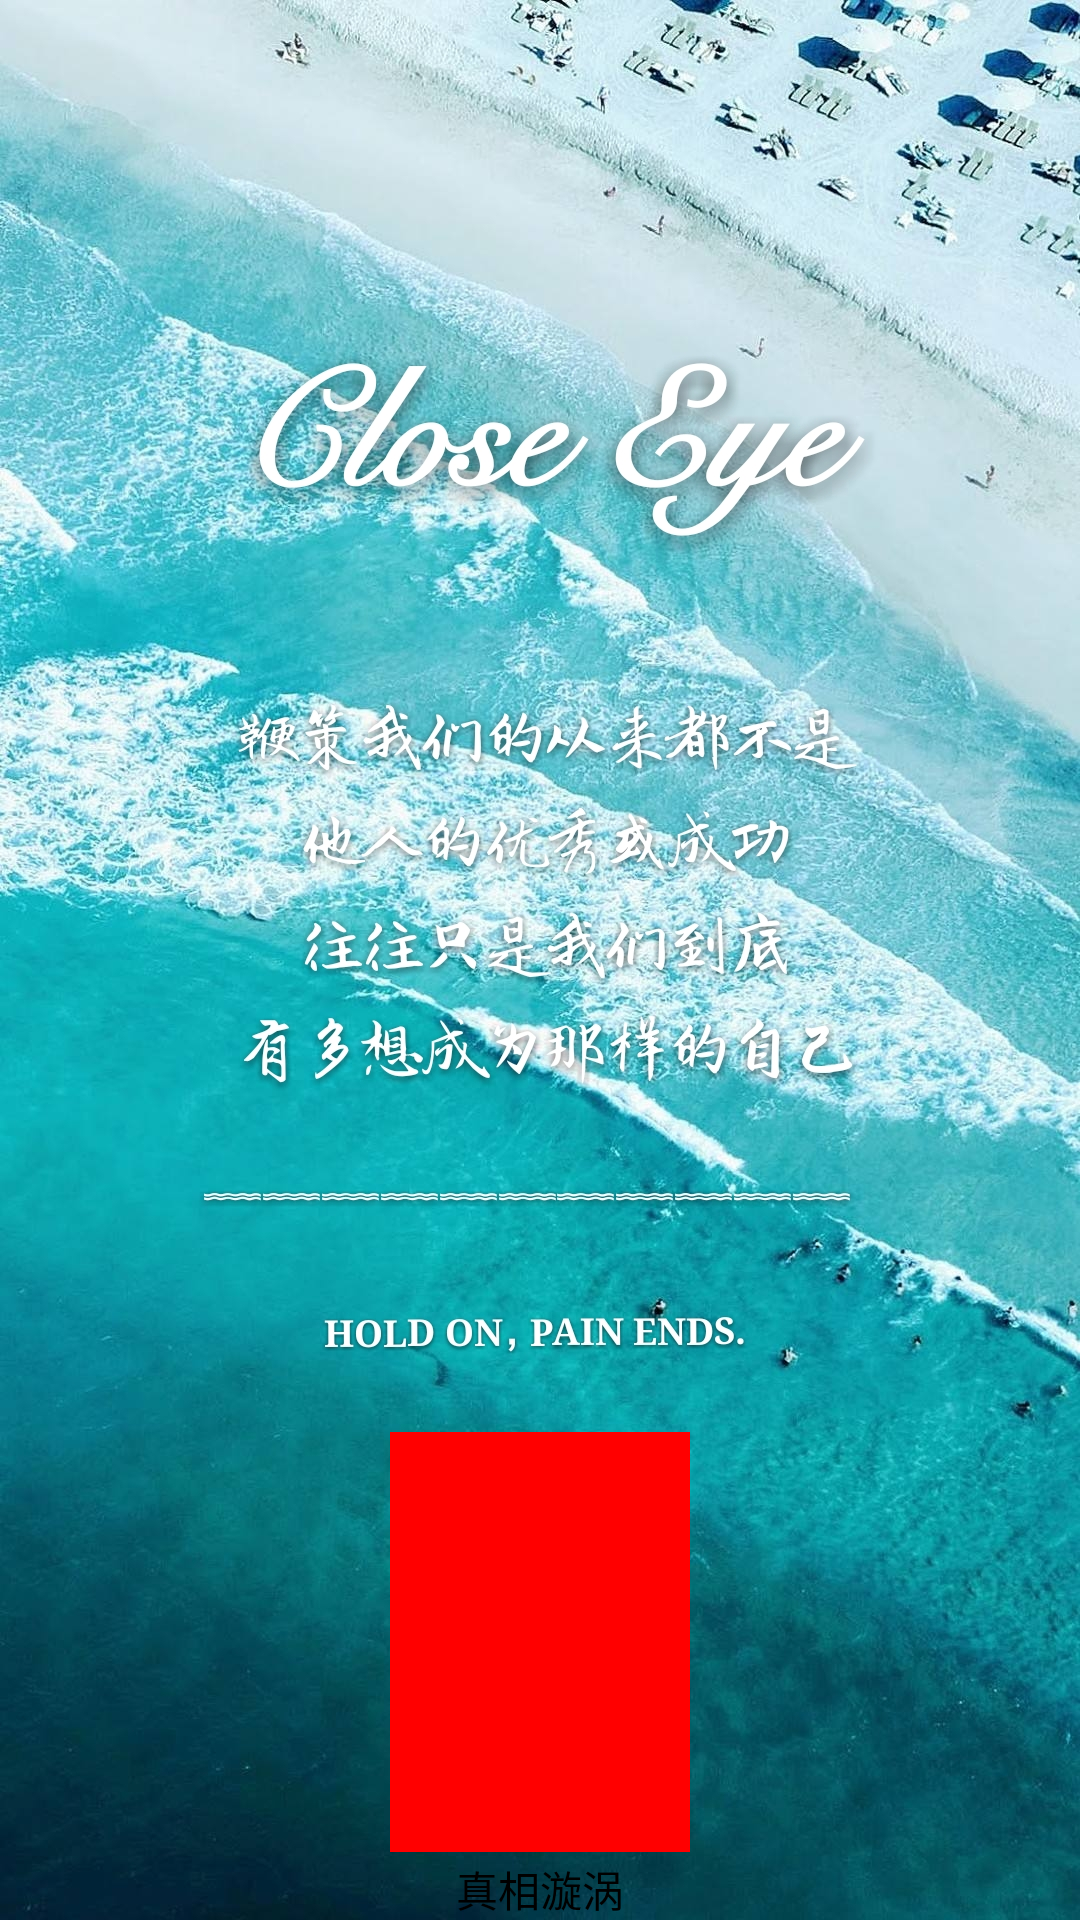

Produce the Android XML layout that renders to this screen, including the resource entries it uses.
<!-- AndroidManifest.xml: application theme AppThemeTwo -->
<!-- res/layout/mdi_recomend_item.xml -->
<?xml version="1.0" encoding="utf-8"?>
<RelativeLayout xmlns:android="http://schemas.android.com/apk/res/android"
    android:layout_width="110dp" android:layout_height="160dp"
    android:minWidth="110dp"
    android:minHeight="160dp"
    >

    <TextView
        android:layout_width="wrap_content"
        android:layout_height="wrap_content"
        android:id="@+id/mdi_recommend_item_title"
        android:layout_alignParentBottom="true"
        android:layout_centerHorizontal="true"
        android:text="真相漩涡"
        android:textColor="@color/black"
        />

    <ImageView
        android:layout_width="100dp"
        android:layout_height="140dp"
        android:scaleType="centerCrop"
        android:background="@color/red"
        android:layout_centerHorizontal="true"
        android:id="@+id/mdi_recommend_item_cover"
        android:layout_above="@id/mdi_recommend_item_title"
        android:layout_marginBottom="2dp"
        />

</RelativeLayout>
<!-- resources referenced by this layout -->
<resources>
  <color name="black">#ff000000</color>
  <color name="red">#ffff0000</color>
  <style name="AppThemeTwo" parent="Theme.AppCompat.NoActionBar">
          <item name="android:windowBackground">@mipmap/launch</item>
          
          <item name="colorPrimary">@color/colorPrimary</item>
          <item name="colorPrimaryDark">@color/colorPrimaryDark</item>
          <item name="colorAccent">@color/colorAccent</item>
      </style>
  <color name="colorPrimary">#3F51B5</color>
  <color name="colorPrimaryDark">#303F9F</color>
  <color name="colorAccent">#FF4081</color>
</resources>
